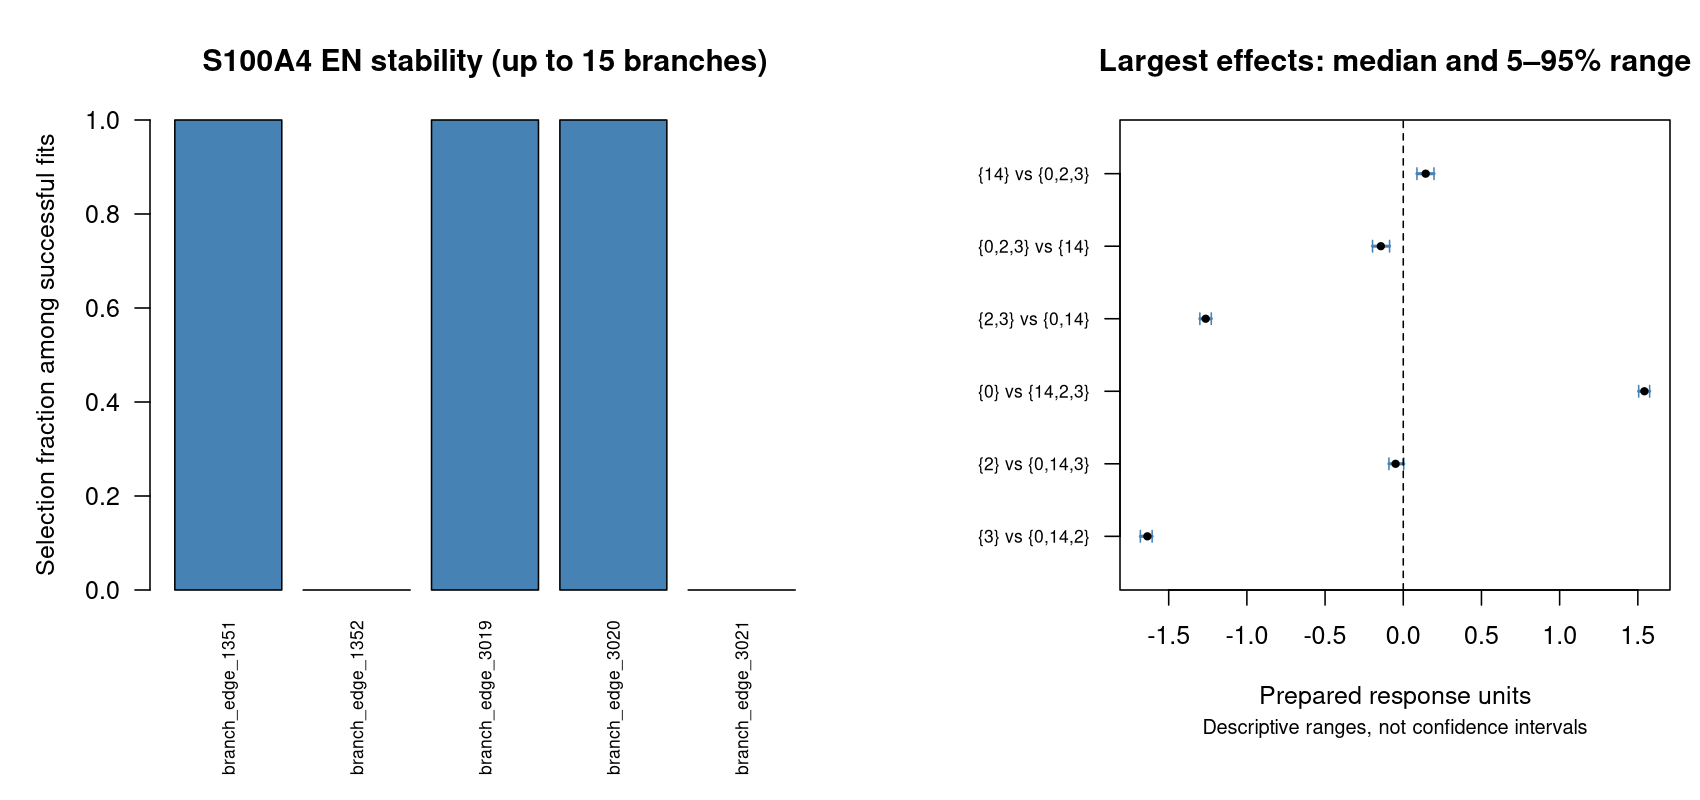

The data file committed next to this chart (first rows):
model	term	full_value	effect_type	label	attempted	successful	failed	not_estimable	full_selected	selection_frequency	positive_frequency	negative_frequency	sign_consistency_among_nonzero	agreement_with_full_sign_among_nonzero	median	q05	q95	overlap_neighborhood_frequency	n_overlap_neighbors
elastic_net	branch_edge_1351	-1.024	penalized branch coefficient	branch_edge_1351	100	100	0	0	TRUE	1	0	1	1	1	-0.945	-1.021	-0.8677	NA	NA
elastic_net	branch_edge_1352	0	penalized branch coefficient	branch_edge_1352	100	100	0	0	FALSE	0	0	0	NA	NA	0	0	0	NA	NA
elastic_net	branch_edge_3019	0.892	penalized branch coefficient	branch_edge_3019	100	100	0	0	TRUE	1	1	0	1	1	0.8113	0.738	0.9032	NA	NA
elastic_net	branch_edge_3020	-0.1735	penalized branch coefficient	branch_edge_3020	100	100	0	0	TRUE	1	0	1	1	1	-0.1762	-0.2191	-0.1194	NA	NA
elastic_net	branch_edge_3021	0	penalized branch coefficient	branch_edge_3021	100	100	0	0	FALSE	0	0	0	NA	NA	0	0	0	NA	NA
linear	branch_edge_1351	-1.338	linear basis coefficient	branch_edge_1351	100	100	0	0	NA	NA	0	1	1	1	-1.331	-1.396	-1.283	NA	NA
linear	branch_edge_1352	-0.1492	linear basis coefficient	branch_edge_1352	100	100	0	0	NA	NA	0	1	1	1	-0.1496	-0.2	-0.07968	NA	NA
linear	branch_edge_3019	1.047	linear basis coefficient	branch_edge_3019	100	100	0	0	NA	NA	1	0	1	1	1.051	0.9825	1.11	NA	NA
contrasts	branch_edge_1351	-1.637	equal-clone contrast	{3} vs {0,14,2}	100	100	0	0	NA	NA	0	1	1	1	-1.636	-1.681	-1.606	NA	NA
contrasts	branch_edge_1352	-0.05198	equal-clone contrast	{2} vs {0,14,3}	100	100	0	0	NA	NA	0.06	0.94	0.94	0.94	-0.04902	-0.09157	0.003171	NA	NA
contrasts	branch_edge_3019	1.542	equal-clone contrast	{0} vs {14,2,3}	100	100	0	0	NA	NA	1	0	1	1	1.542	1.505	1.575	NA	NA
contrasts	branch_edge_3020	-1.267	equal-clone contrast	{2,3} vs {0,14}	100	100	0	0	NA	NA	0	1	1	1	-1.263	-1.301	-1.228	NA	NA
contrasts	branch_edge_3021	-0.147	equal-clone contrast	{0,2,3} vs {14}	100	100	0	0	NA	NA	0	1	1	1	-0.1433	-0.1964	-0.08751	NA	NA
contrasts	branch_edge_3022	0.147	equal-clone contrast	{14} vs {0,2,3}	100	100	0	0	NA	NA	1	0	1	1	0.1433	0.08751	0.1964	NA	NA
